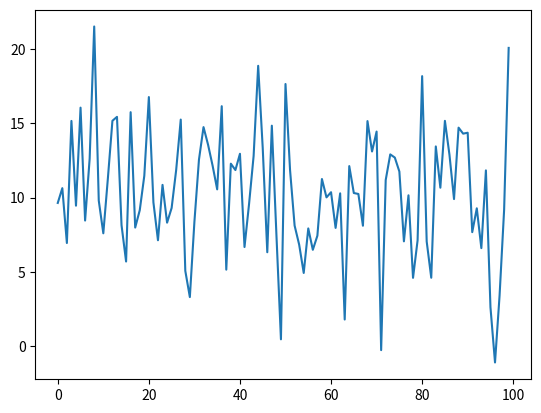

Write the Python code that produced this figure.
import numpy as np
from matplotlib import pyplot as plt

x = np.random.normal(10,5,100)
"""mean standaed deviation count """
print(x)
plt.plot(x)
plt.show()